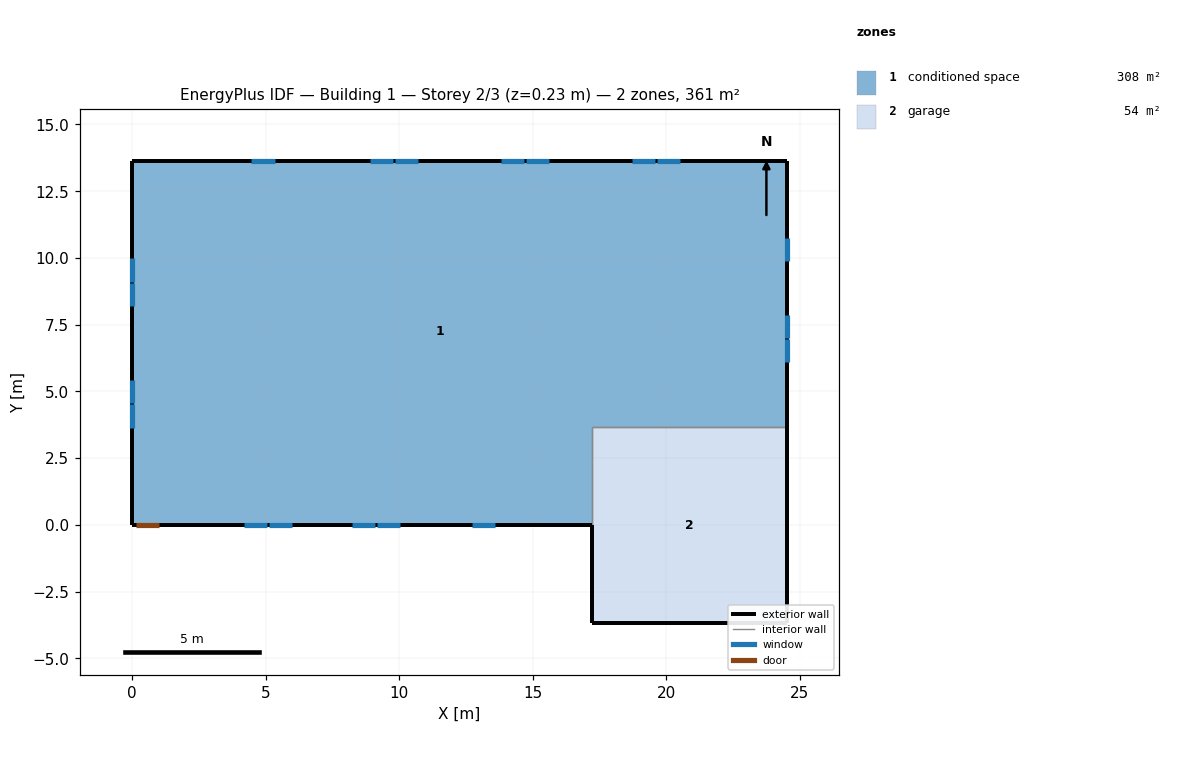
=== STOREY PLAN SPEC (per zone: floor XY polygon, exterior-wall plan segments, windows/doors) ===
zone 1: conditioned space  (307.5 m²)
  floor: (24.53, 13.63) (24.53, 3.66) (17.21, 3.66) (17.21, 0.00) (0.00, 0.00) (0.00, 13.63)
  exterior wall: (24.53, 13.63) – (24.53, 3.66)  [10.0 m]
    window: (24.53, 6.10) – (24.53, 6.95)  [1.0 m²]
    window: (24.53, 7.01) – (24.53, 7.87)  [1.0 m²]
    window: (24.53, 9.88) – (24.53, 10.73)  [1.0 m²]
  exterior wall: (17.21, 0.00) – (1.05, 0.00)  [16.2 m]
    window: (4.19, 0.00) – (5.06, 0.00)  [1.0 m²]
    window: (5.12, 0.00) – (5.99, 0.00)  [1.0 m²]
    window: (8.23, 0.00) – (9.10, 0.00)  [1.0 m²]
    window: (9.16, 0.00) – (10.03, 0.00)  [1.0 m²]
    window: (12.74, 0.00) – (13.61, 0.00)  [1.0 m²]
  exterior wall: (1.05, 0.00) – (0.13, 0.00)  [0.9 m]
    door: (0.15, 0.00) – (1.02, 0.00)  [1.9 m²]
  exterior wall: (0.13, 0.00) – (0.00, 0.00)  [0.1 m]
  exterior wall: (0.00, 0.00) – (0.00, 13.63)  [13.6 m]
    window: (0.00, 9.98) – (0.00, 9.12)  [1.0 m²]
    window: (0.00, 9.05) – (0.00, 8.19)  [1.0 m²]
    window: (0.00, 5.44) – (0.00, 4.57)  [1.0 m²]
    window: (0.00, 4.51) – (0.00, 3.65)  [1.0 m²]
  exterior wall: (0.00, 13.63) – (24.53, 13.63)  [24.5 m]
    window: (20.53, 13.63) – (19.65, 13.63)  [1.0 m²]
    window: (19.59, 13.63) – (18.72, 13.63)  [1.0 m²]
    window: (15.62, 13.63) – (14.75, 13.63)  [1.0 m²]
    window: (14.69, 13.63) – (13.81, 13.63)  [1.0 m²]
    window: (10.72, 13.63) – (9.84, 13.63)  [1.0 m²]
    window: (9.78, 13.63) – (8.90, 13.63)  [1.0 m²]
    window: (5.34, 13.63) – (4.47, 13.63)  [1.0 m²]
  interior walls: 2
zone 2: garage  (53.5 m²)
  floor: (17.21, -3.66) (17.21, 3.66) (24.53, 3.66) (24.53, -3.66)
  exterior wall: (17.21, 0.00) – (17.21, -3.66)  [3.7 m]
  exterior wall: (24.53, 3.66) – (24.53, -3.66)  [7.3 m]
  exterior wall: (24.53, -3.66) – (17.21, -3.66)  [7.3 m]
  interior walls: 2

=== DERIVED (storey summary) ===
Building: Building 1
Storey: 2 of 3  (floor level z = 0.23 m)
Storey gross floor area: 361.0 m²
Zones on this storey: 2
  - conditioned space: floor 307.5 m²; exterior wall 65.3 m (159.3 m²); 19 window(s) 19.1 m²; WWR 12.0%; 1 door(s)
  - garage: floor 53.5 m²; exterior wall 18.3 m (44.6 m²); WWR 0.0%
Zone adjacency (shared interzone walls):
  - conditioned space ↔ garage